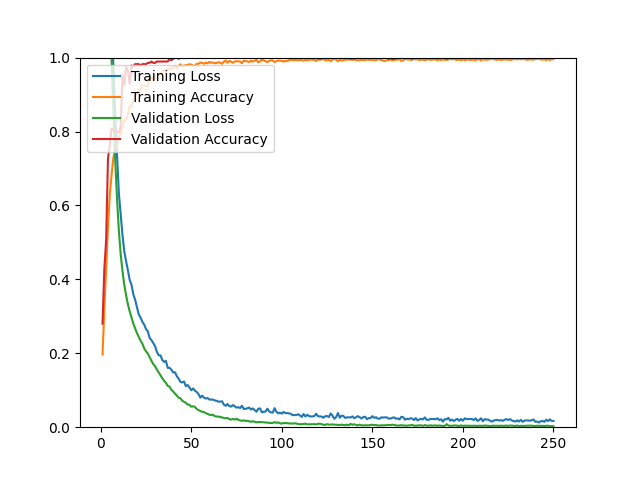

Data behind this chart, as committed beside it:
epoch, loss, acc, val_loss, val_acc
1, 1.595, 0.1965, 1.514, 0.2801
2, 1.489, 0.3214, 1.429, 0.4291
3, 1.411, 0.4301, 1.347, 0.5071
4, 1.327, 0.5412, 1.251, 0.7270
5, 1.22, 0.6282, 1.129, 0.7624
6, 1.108, 0.6829, 0.9950, 0.8085
7, 0.9730, 0.7298, 0.8540, 0.8050
8, 0.8396, 0.7554, 0.7233, 0.8014
9, 0.7384, 0.7582, 0.6174, 0.7979
10, 0.6337, 0.7853, 0.5326, 0.7979
11, 0.5768, 0.7944, 0.4690, 0.8121
12, 0.5203, 0.8133, 0.4233, 0.9539
13, 0.4757, 0.8318, 0.3852, 0.9255
14, 0.4491, 0.8314, 0.3570, 0.9752
15, 0.4246, 0.8464, 0.3325, 0.9645
16, 0.3982, 0.8681, 0.3131, 0.9291
17, 0.3853, 0.8665, 0.2967, 0.9787
18, 0.3593, 0.8838, 0.2802, 0.9752
19, 0.3451, 0.8941, 0.2672, 0.9823
20, 0.3245, 0.9047, 0.2546, 0.9823
21, 0.3053, 0.9137, 0.2443, 0.9823
22, 0.2965, 0.9137, 0.2340, 0.9787
23, 0.2852, 0.9252, 0.2256, 0.9823
24, 0.2774, 0.9232, 0.2135, 0.9823
25, 0.2655, 0.9244, 0.2051, 0.9823
26, 0.2594, 0.9216, 0.1992, 0.9858
27, 0.2416, 0.9441, 0.1892, 0.9858
28, 0.2358, 0.9472, 0.1796, 0.9894
29, 0.2278, 0.9386, 0.1708, 0.9858
30, 0.2194, 0.9460, 0.1651, 0.9858
31, 0.2041, 0.9539, 0.1557, 0.9894
32, 0.1945, 0.9539, 0.1484, 0.9894
33, 0.1943, 0.9543, 0.1403, 0.9894
34, 0.1820, 0.9614, 0.1325, 0.9894
35, 0.1766, 0.9669, 0.1254, 0.9894
36, 0.1796, 0.9594, 0.1200, 0.9894
37, 0.1605, 0.9712, 0.1118, 0.9894
38, 0.1608, 0.9701, 0.1098, 0.9965
39, 0.1557, 0.9681, 0.1011, 0.9929
40, 0.1480, 0.9744, 0.0965, 0.9965
41, 0.1486, 0.9760, 0.0908, 1
42, 0.1381, 0.9716, 0.0857, 1
43, 0.1312, 0.9764, 0.0801, 0.9965
44, 0.1228, 0.9819, 0.0781, 1
45, 0.1210, 0.9760, 0.0719, 1
46, 0.1237, 0.9783, 0.0686, 1
47, 0.1110, 0.9795, 0.0660, 1
48, 0.1142, 0.9799, 0.0611, 1
49, 0.1074, 0.9823, 0.0606, 1
50, 0.1000, 0.9807, 0.0555, 1
51, 0.1049, 0.9783, 0.0566, 1
52, 0.0989, 0.9779, 0.0548, 1
53, 0.0953, 0.9835, 0.0492, 1
54, 0.0896, 0.9831, 0.0465, 1
55, 0.0800, 0.9866, 0.0436, 1
56, 0.0852, 0.9858, 0.0419, 1
57, 0.0801, 0.9831, 0.0411, 1
58, 0.0773, 0.9866, 0.0378, 1
59, 0.0791, 0.9842, 0.0362, 1
60, 0.0746, 0.9886, 0.0337, 1
... 190 more rows
